4-way image classification set "classification" from GitHub (DylanHughes02/fruit-detection-project); label vocabulary: apple, banana, orange, pear.

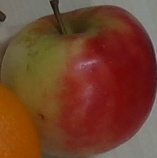
Label: apple

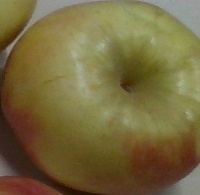
Label: apple

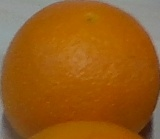
Label: orange

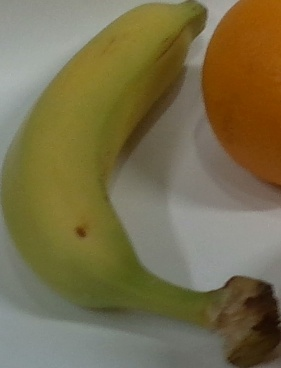
Label: banana

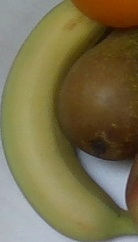
Label: banana

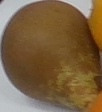
Label: pear
